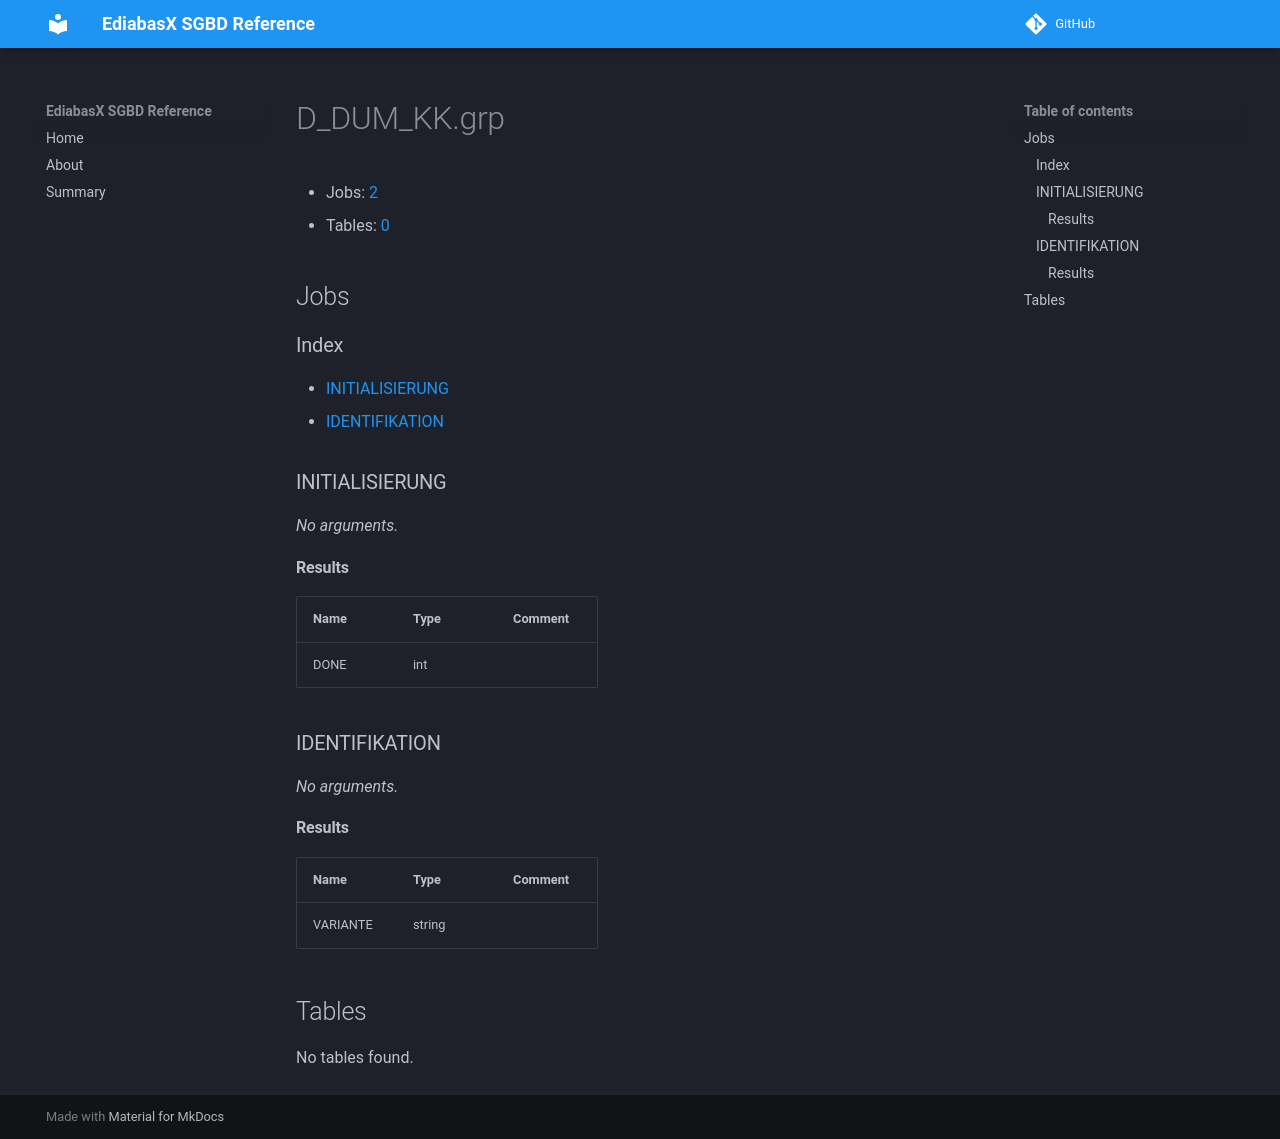

repository: emdzej/ediabasx-docs-sgbd · page: sgbd/D_DUM_KK/index.html · generator: mkdocs

# D_DUM_KK.grp

- Jobs: [2](#jobs)
- Tables: [0](#tables)

## Jobs

### Index

- [INITIALISIERUNG](#job-initialisierung)
- [IDENTIFIKATION](#job-identifikation)

<a id="job-initialisierung"></a>
### INITIALISIERUNG

_No arguments._

#### Results

| Name | Type | Comment |
| --- | --- | --- |
| DONE | int |  |

<a id="job-identifikation"></a>
### IDENTIFIKATION

_No arguments._

#### Results

| Name | Type | Comment |
| --- | --- | --- |
| VARIANTE | string |  |

## Tables

No tables found.
